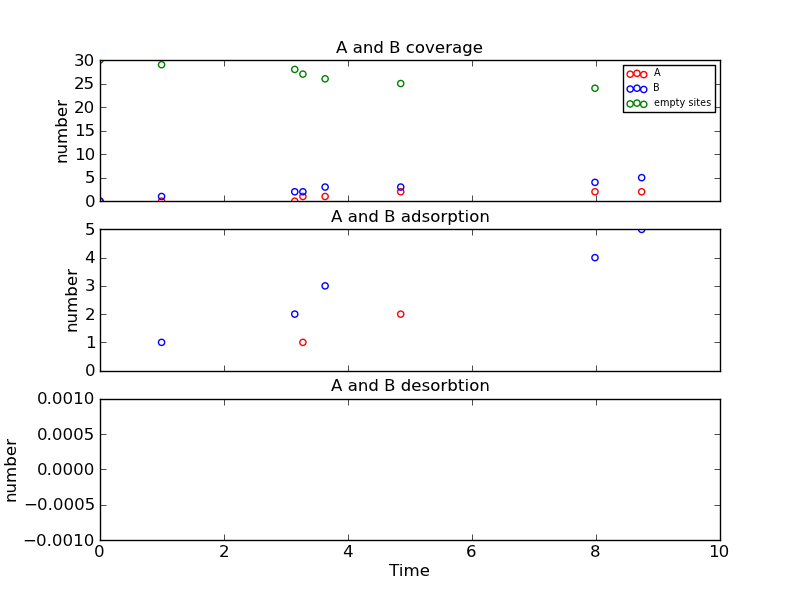

Values plotted in this chart, from the file beside it:
Time (ps), Event, x position, y position, Running Coverage - A, Running Coverage - B, empty sites, % coverage
0.0, start, 0, 0, 0, 0, 30, 100.0
0.993, k_B, 2, 8, 0, 1, 29, 96.67
3.141, k_B, 4, 2, 0, 2, 28, 93.33
3.272, k_A, 0, 18, 1, 2, 27, 90.0
3.631, k_B, 2, 14, 1, 3, 26, 86.67
4.85, k_A, 0, 8, 2, 3, 25, 83.33
7.984, k_B, 4, 0, 2, 4, 24, 80.0
8.736, k_B, 4, 10, 2, 5, 23, 76.67
11.92, k_A, 0, 2, 3, 5, 22, 73.33
